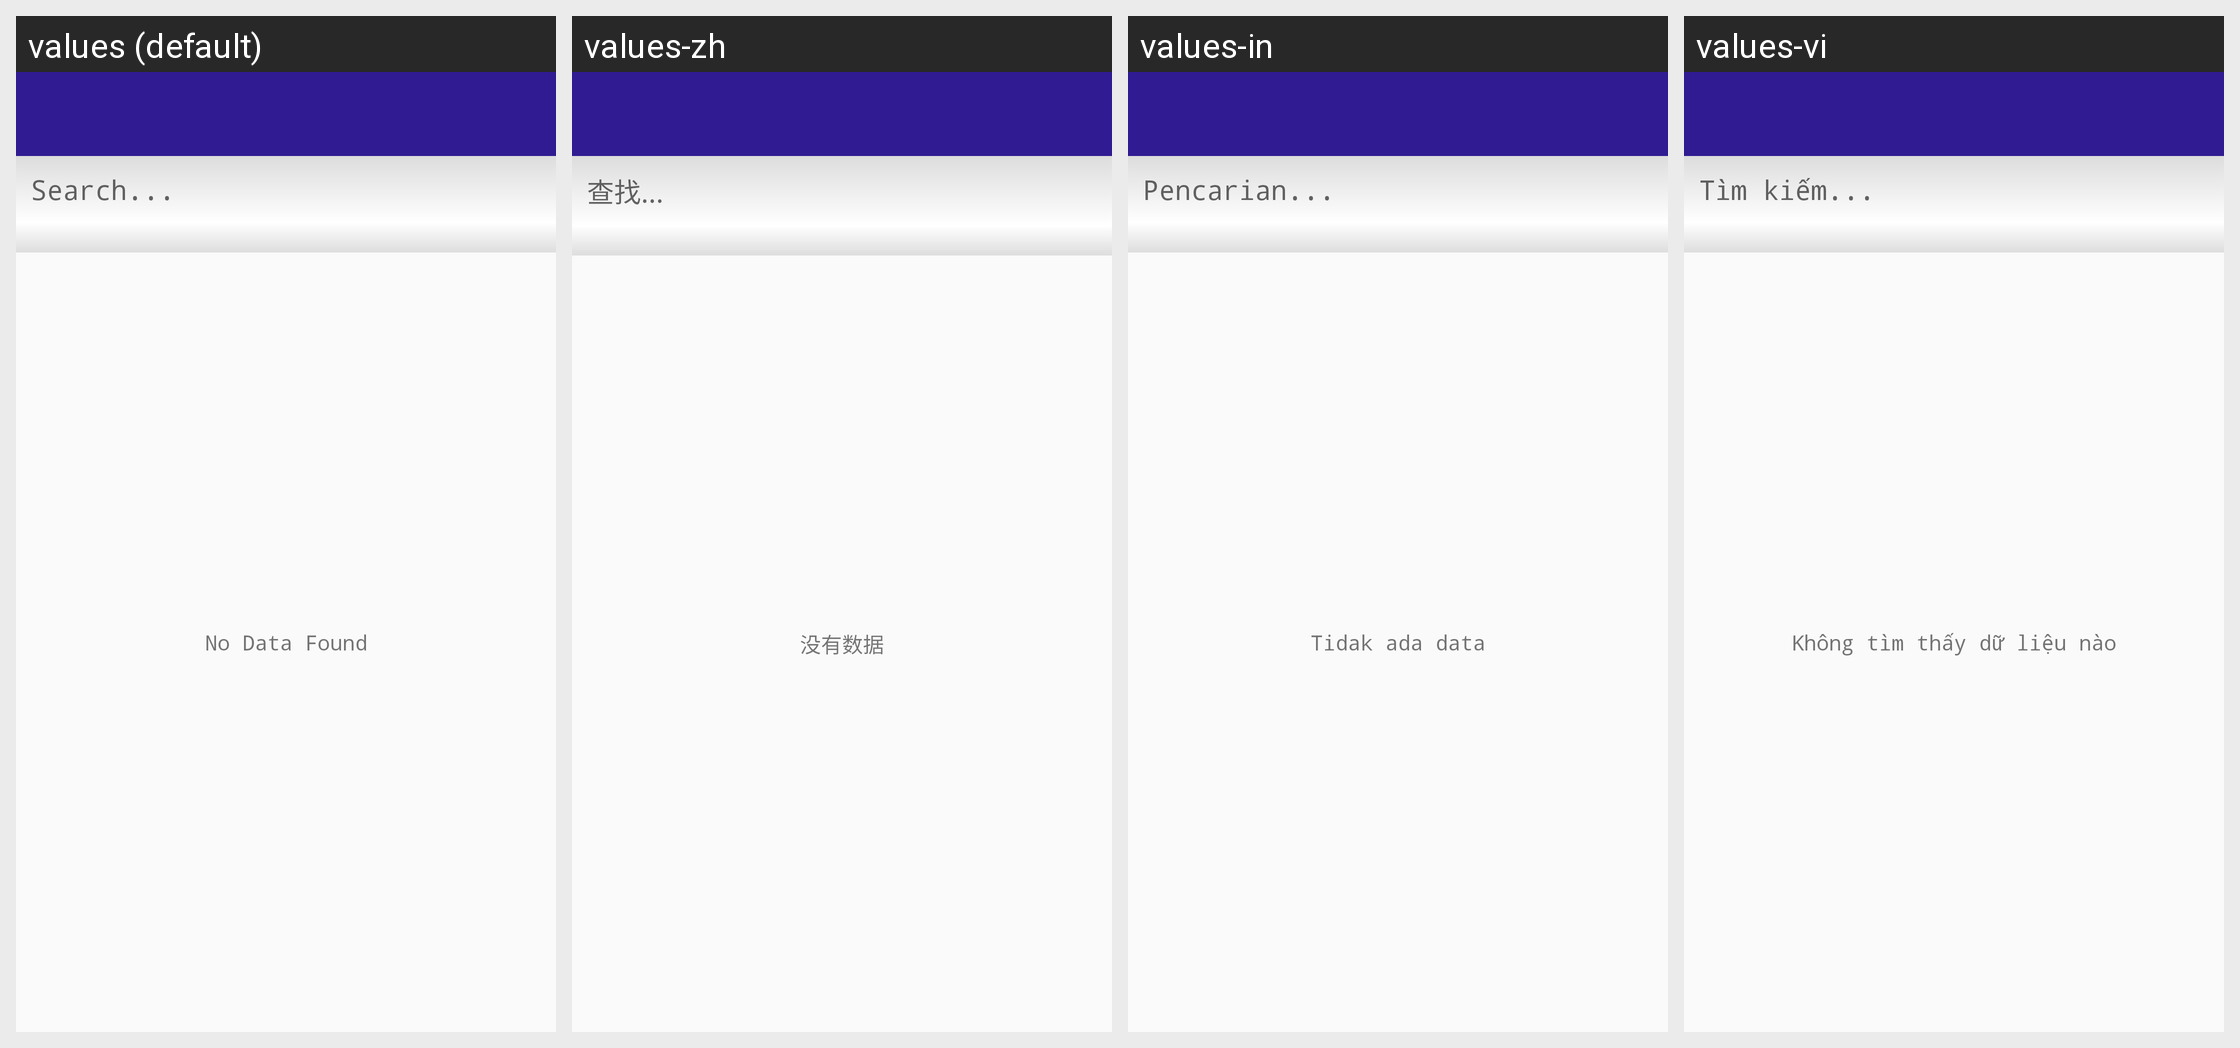

The Android screen above is rendered under several locales of the same app. Produce the string resources it draws, with the default and per-locale values.
Android screen res/layout/ui_add_customer.xml rendered under 4 locales, left to right: values (default), values-zh, values-in, values-vi. Device: Nexus 5 (rendered at 1080×1920; each locale shown at half size, 540×960, under a caption strip naming it); theme AppTheme.
Strings drawn on this screen, with the default value and each locale's value (text and hints the layout hard-codes, and strings that could not be matched under every locale, appear in the picture but are not listed):

common_msg_search_hint
  values: Search...
  values-zh: 查找...
  values-in: Pencarian...
  values-vi: Tìm kiếm...

common_msg_no_data_found
  values: No Data Found
  values-zh: 没有数据
  values-in: Tidak ada data
  values-vi: Không tìm thấy dữ liệu nào
